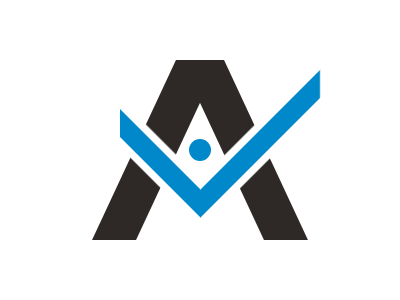

Write the HTML and CSS that draws this image.

<p l></p>
<p r></p>
<p g></p>
<p v></p>
<p c></p>
<body bgcolor="#FFF"></body>
<style>
   p {
      position: fixed;
      background: #0088ca;
      width: 22;
      height: 22;
      left: 189;
      top: 123;
   }
   [l],
   [r] {
      width: 44;
      height: 180;
      background: #2e2926;
      left: 134;
      top: 44;
      transform: skew(-25deg);
   }
   [r] {
      left: 222;
      transform: skew(25deg);
   }
   [c] {
      border-radius: 50%;
   }
   [v],
   [g] {
      width: 80;
      height: 28;
      left: 120;
      top: 133;
      transform: skewY(45deg);
      box-shadow: -32Q 0 0 11q#FFF;
   }
   [g] {
      width: 120;
      left: 200;
      top: 114;
      transform: skewY(-45deg);
   }
</style>
